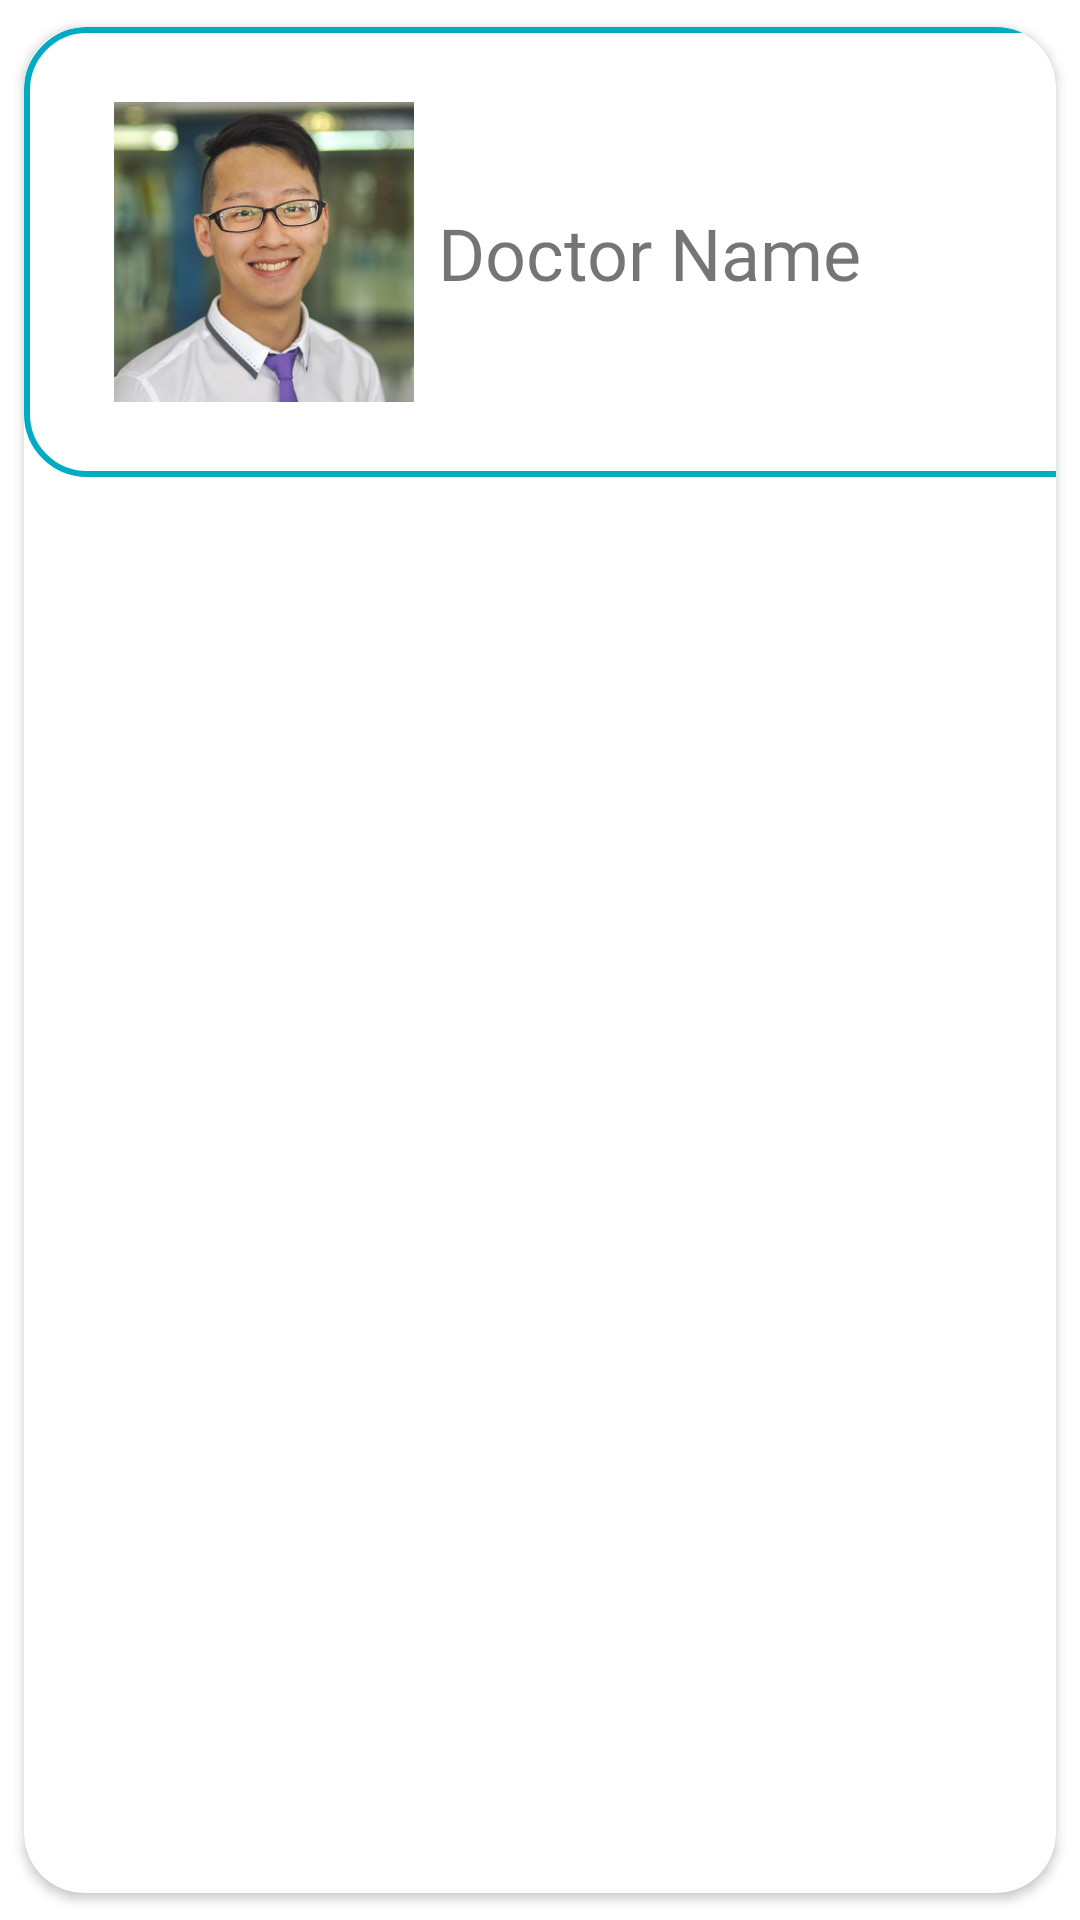

Android layout source for this screen:
<!-- AndroidManifest.xml: application theme Theme.FlossyCare -->
<!-- res/layout/doctor_row.xml -->
<?xml version="1.0" encoding="utf-8"?>
<androidx.cardview.widget.CardView xmlns:android="http://schemas.android.com/apk/res/android"
    xmlns:app="http://schemas.android.com/apk/res-auto"
    xmlns:tools="http://schemas.android.com/tools"
    android:layout_width="wrap_content"
    android:layout_height="wrap_content"
    android:padding="15dp"
    app:cardCornerRadius="20dp"
    app:cardElevation="2dp"
    app:cardUseCompatPadding="true"
    tools:layout_editor_absoluteY="81dp">

    <androidx.constraintlayout.widget.ConstraintLayout
        android:layout_width="395dp"
        android:layout_height="150dp"
        android:background="@drawable/border_et"
        tools:layout_editor_absoluteX="8dp"
        tools:layout_editor_absoluteY="9dp">

        <ImageView
            android:id="@+id/img_doctor"
            android:layout_width="100dp"
            android:layout_height="100dp"
            android:layout_marginStart="30dp"
            app:layout_constraintBottom_toBottomOf="parent"
            app:layout_constraintStart_toStartOf="parent"
            app:layout_constraintTop_toTopOf="parent"
            app:srcCompat="@drawable/dr__alex_yee_ji_ziang" />

        <TextView
            android:id="@+id/tv_doctor_name"
            android:layout_width="wrap_content"
            android:layout_height="wrap_content"
            android:layout_marginStart="8dp"
            android:fontFamily="@font/comfortaa"
            android:text="Doctor Name"
            android:textSize="24sp"
            app:layout_constraintBottom_toBottomOf="@+id/img_doctor"
            app:layout_constraintStart_toEndOf="@+id/img_doctor"
            app:layout_constraintTop_toTopOf="@+id/img_doctor" />
    </androidx.constraintlayout.widget.ConstraintLayout>

</androidx.cardview.widget.CardView>
<!-- resources referenced by this layout -->
<resources>
  <!-- drawable border_et (drawable) -->
  <?xml version="1.0" encoding="utf-8"?>
  <shape xmlns:android="http://schemas.android.com/apk/res/android">
  
  
      <stroke
          android:width="2sp"
          android:color="#00acc1"
  
          />
  
      <corners
          android:radius="20dp"
  
  
          />
  
  
  </shape>
  <!-- drawable dr__alex_yee_ji_ziang: jpg bitmap (drawable, 23232 bytes) -->
  <style name="Theme.FlossyCare" parent="Theme.MaterialComponents.DayNight.NoActionBar">
          
          <item name="colorPrimary">@color/purple_500</item>
          <item name="colorPrimaryVariant">@color/purple_700</item>
          <item name="colorOnPrimary">@color/white</item>
          
          <item name="colorSecondary">@color/teal_200</item>
          <item name="colorSecondaryVariant">@color/teal_700</item>
          <item name="colorOnSecondary">@color/black</item>
          
          <item name="android:statusBarColor" tools:targetApi="l">?attr/colorPrimaryVariant</item>
          
      </style>
  <!-- not gathered from this repository: default colours our renderer supplied (Android Studio template values) -->
  <color name="purple_500">#FF6200EE</color>
  <color name="purple_700">#FF3700B3</color>
  <color name="teal_200">#FF03DAC5</color>
  <color name="teal_700">#FF018786</color>
  <color name="black">#FF000000</color>
  <color name="white">#FFFFFFFF</color>
</resources>
